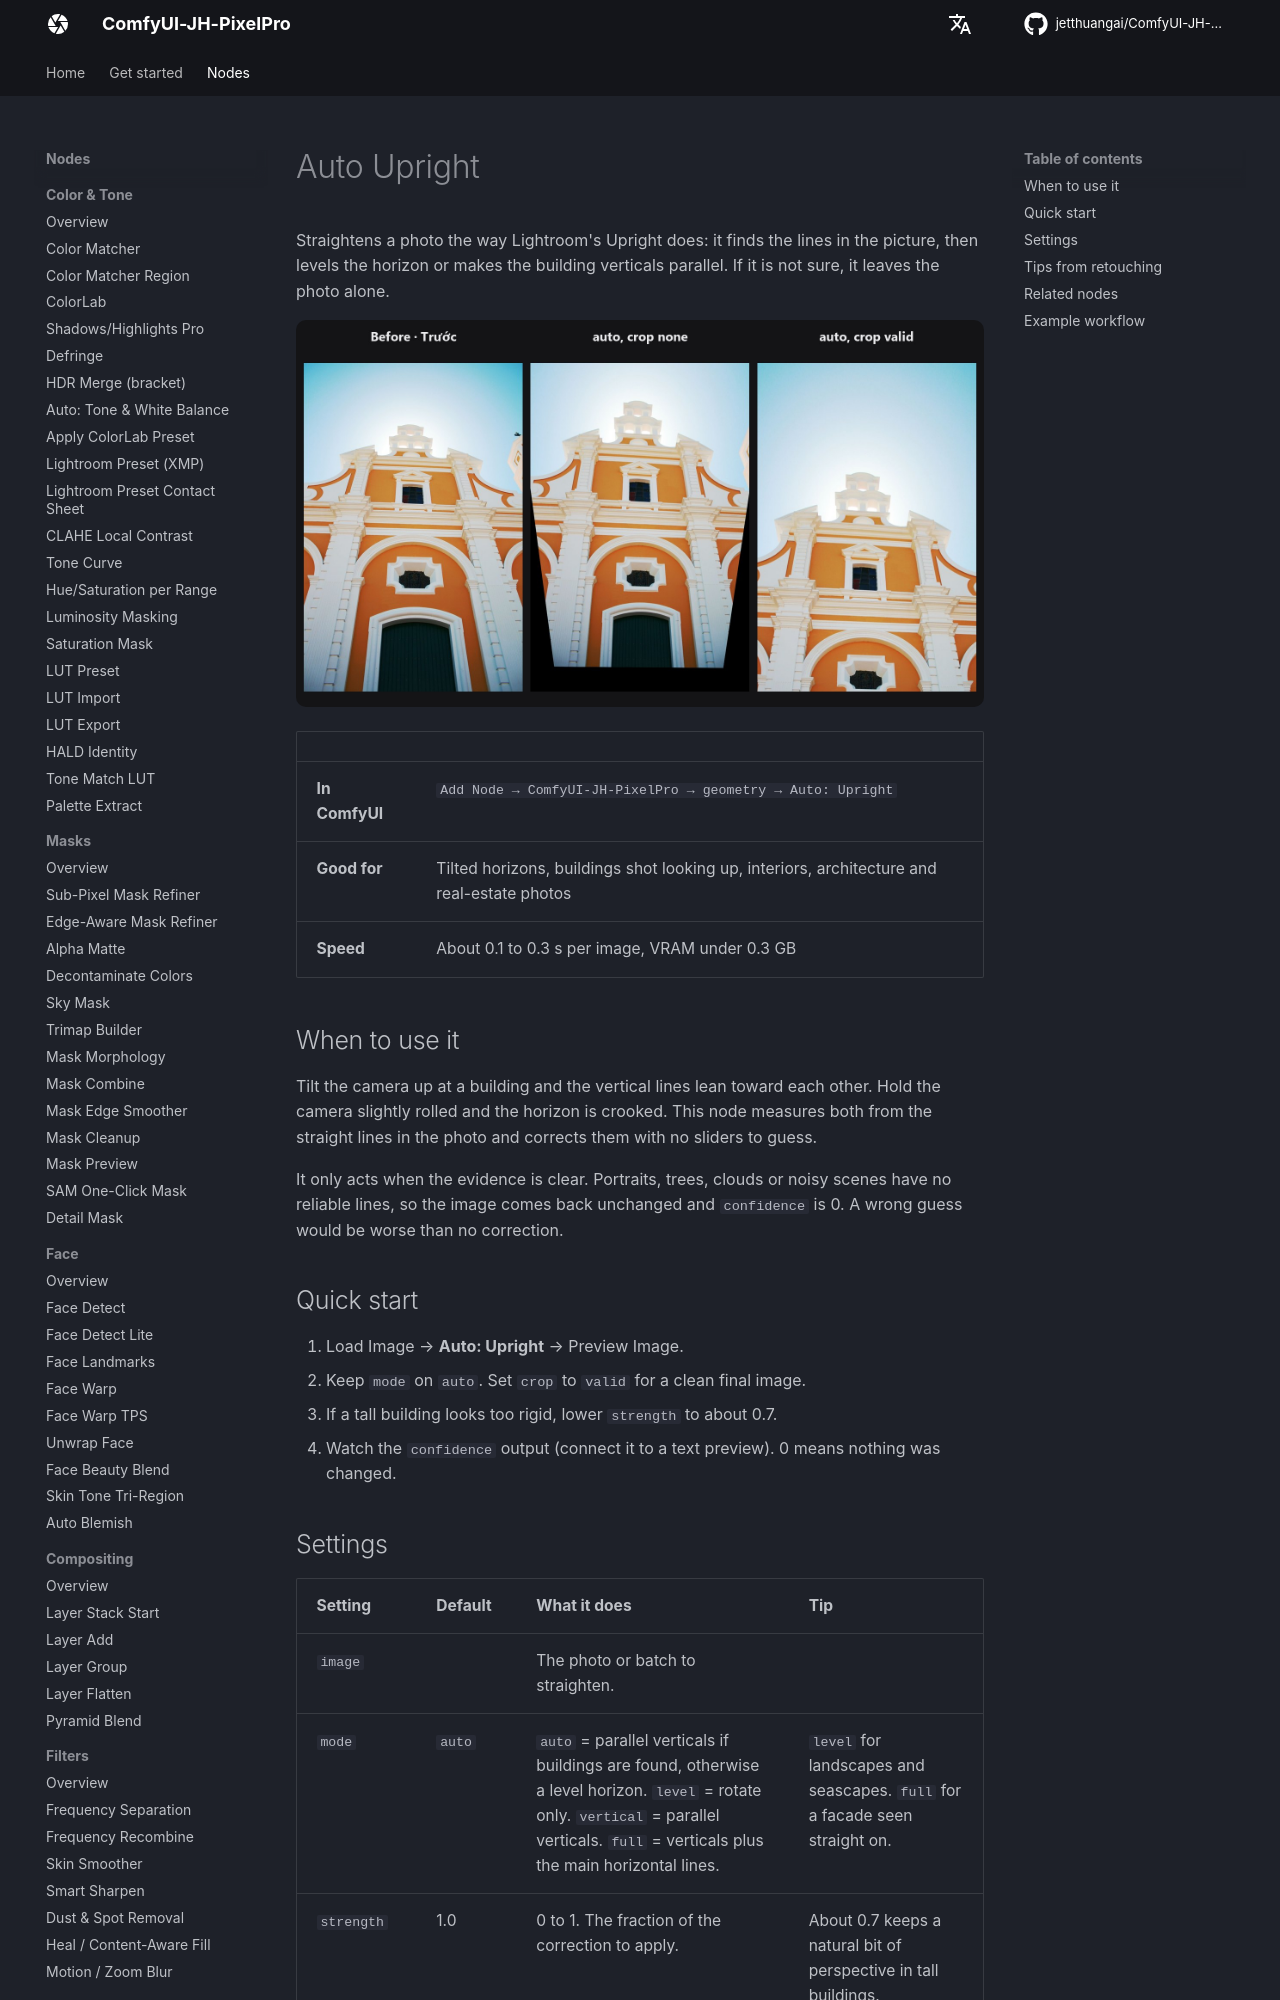

repository: jetthuangai/ComfyUI-JH-PixelPro · page: nodes/auto-upright/index.html · generator: mkdocs

---
title: Auto Upright
description: Levels tilted horizons and straightens converging vertical lines, found automatically from the lines in the photo.
---

# Auto Upright

Straightens a photo the way Lightroom's Upright does: it finds the lines in the picture, then levels the horizon or makes the building verticals parallel. If it is not sure, it leaves the photo alone.

![Auto Upright — before, crop none and crop valid](../assets/nodes/auto-upright.jpg)

| | |
|---|---|
| **In ComfyUI** | `Add Node → ComfyUI-JH-PixelPro → geometry → Auto: Upright` |
| **Good for** | Tilted horizons, buildings shot looking up, interiors, architecture and real-estate photos |
| **Speed** | About 0.1 to 0.3 s per image, VRAM under 0.3 GB |

## When to use it

Tilt the camera up at a building and the vertical lines lean toward each other. Hold the camera slightly rolled and the horizon is crooked. This node measures both from the straight lines in the photo and corrects them with no sliders to guess.

It only acts when the evidence is clear. Portraits, trees, clouds or noisy scenes have no reliable lines, so the image comes back unchanged and `confidence` is 0. A wrong guess would be worse than no correction.

## Quick start

1. Load Image → **Auto: Upright** → Preview Image.
2. Keep `mode` on `auto`. Set `crop` to `valid` for a clean final image.
3. If a tall building looks too rigid, lower `strength` to about 0.7.
4. Watch the `confidence` output (connect it to a text preview). 0 means nothing was changed.

## Settings

| Setting | Default | What it does | Tip |
|---|---|---|---|
| `image` | | The photo or batch to straighten. | |
| `mode` | `auto` | `auto` = parallel verticals if buildings are found, otherwise a level horizon. `level` = rotate only. `vertical` = parallel verticals. `full` = verticals plus the main horizontal lines. | `level` for landscapes and seascapes. `full` for a facade seen straight on. |
| `strength` | 1.0 | 0 to 1. The fraction of the correction to apply. | About 0.7 keeps a natural bit of perspective in tall buildings. |
| `crop` | `none` | `none` keeps everything, with black corners where the picture was turned. `valid` zooms in until no empty corners remain. | `valid` for final output. |
| `max_angle` (optional) | 25 | 0 to 45 degrees. Larger corrections stop at this angle. | Steep look-up shots are corrected part of the way instead of being stretched too far. |

**Outputs**

| Output | What it is |
|---|---|
| `image` | The straightened image, same size as the input. |
| `confidence` | 0 to 1, the lowest value of a batch. 0 means the image was left unchanged. |
| `matrix` | Text (JSON) list of the 3x3 pixel transforms that were applied, one per image. |
